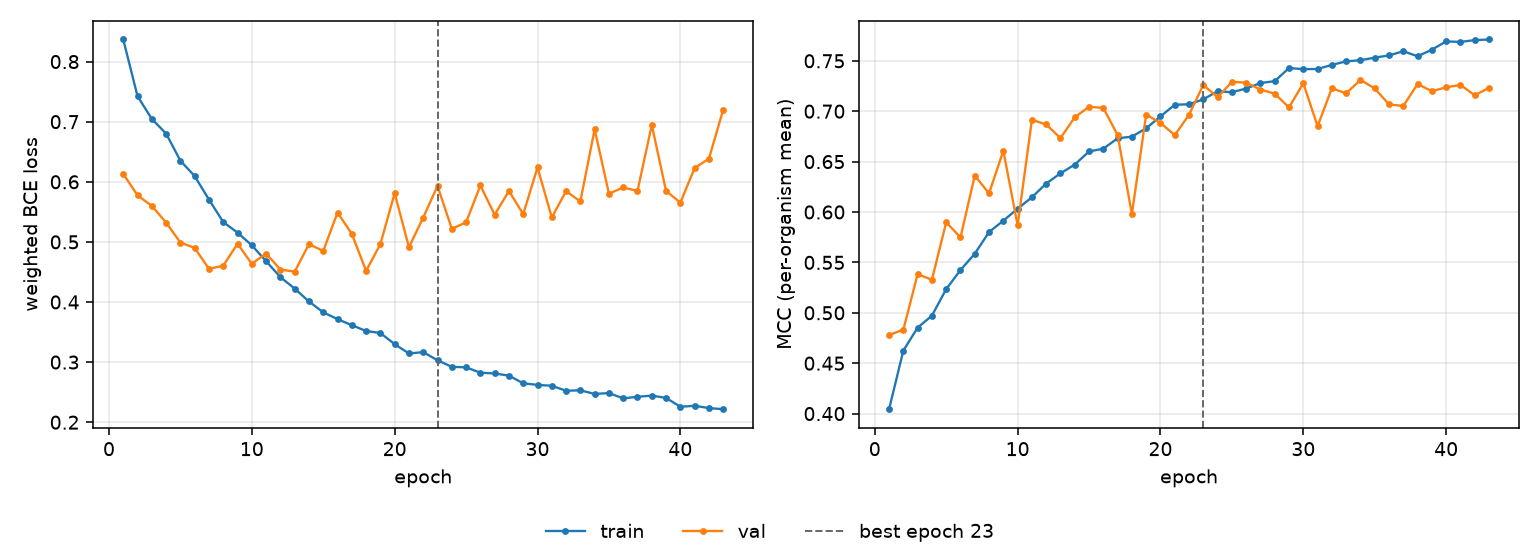

Values plotted in this chart, from the file beside it:
epoch, tr_loss, vl_loss, tr_mcc, vl_mcc, is_best
1, 0.8368, 0.6131, 0.4043, 0.478, False
2, 0.7424, 0.5774, 0.4624, 0.4832, False
3, 0.7046, 0.56, 0.4853, 0.5383, False
4, 0.6801, 0.5321, 0.4971, 0.5328, False
5, 0.635, 0.4989, 0.5235, 0.5898, False
6, 0.6094, 0.4899, 0.5424, 0.5748, False
7, 0.5704, 0.4551, 0.5586, 0.6362, False
8, 0.533, 0.4605, 0.5801, 0.6184, False
9, 0.5154, 0.4969, 0.5914, 0.6608, False
10, 0.4943, 0.4636, 0.6033, 0.5869, False
11, 0.4679, 0.4807, 0.6146, 0.6915, False
12, 0.4414, 0.454, 0.6282, 0.6869, False
13, 0.4223, 0.4505, 0.6384, 0.6733, False
14, 0.4009, 0.4962, 0.647, 0.694, False
15, 0.3828, 0.4849, 0.6601, 0.7044, False
16, 0.3715, 0.5488, 0.6628, 0.7033, False
17, 0.3614, 0.5134, 0.6731, 0.6764, False
18, 0.3517, 0.4519, 0.6748, 0.598, False
19, 0.3484, 0.4963, 0.6831, 0.6967, False
20, 0.3298, 0.581, 0.6948, 0.6884, False
21, 0.3144, 0.491, 0.7064, 0.6763, False
22, 0.3165, 0.5406, 0.7069, 0.6965, False
23, 0.3031, 0.5931, 0.7118, 0.7261, True
24, 0.2921, 0.5218, 0.7198, 0.7139, False
25, 0.2913, 0.5325, 0.7188, 0.729, False
26, 0.2823, 0.5938, 0.7225, 0.7284, False
27, 0.2811, 0.5451, 0.728, 0.7215, False
28, 0.2774, 0.5848, 0.7298, 0.7174, False
29, 0.2648, 0.5461, 0.7429, 0.7037, False
30, 0.262, 0.6239, 0.7417, 0.7278, False
31, 0.2606, 0.5406, 0.7419, 0.6852, False
32, 0.2523, 0.5844, 0.7459, 0.7228, False
33, 0.2531, 0.5673, 0.7495, 0.7177, False
34, 0.247, 0.6874, 0.7506, 0.7311, False
35, 0.2485, 0.5803, 0.7532, 0.7226, False
36, 0.2396, 0.5905, 0.7553, 0.7068, False
37, 0.2423, 0.5848, 0.7595, 0.7051, False
38, 0.2442, 0.6945, 0.7545, 0.727, False
39, 0.2405, 0.5848, 0.7611, 0.7198, False
40, 0.2257, 0.5654, 0.7692, 0.7237, False
41, 0.2273, 0.6228, 0.7688, 0.7261, False
42, 0.2235, 0.6384, 0.7705, 0.7158, False
43, 0.2216, 0.72, 0.7712, 0.7232, False
